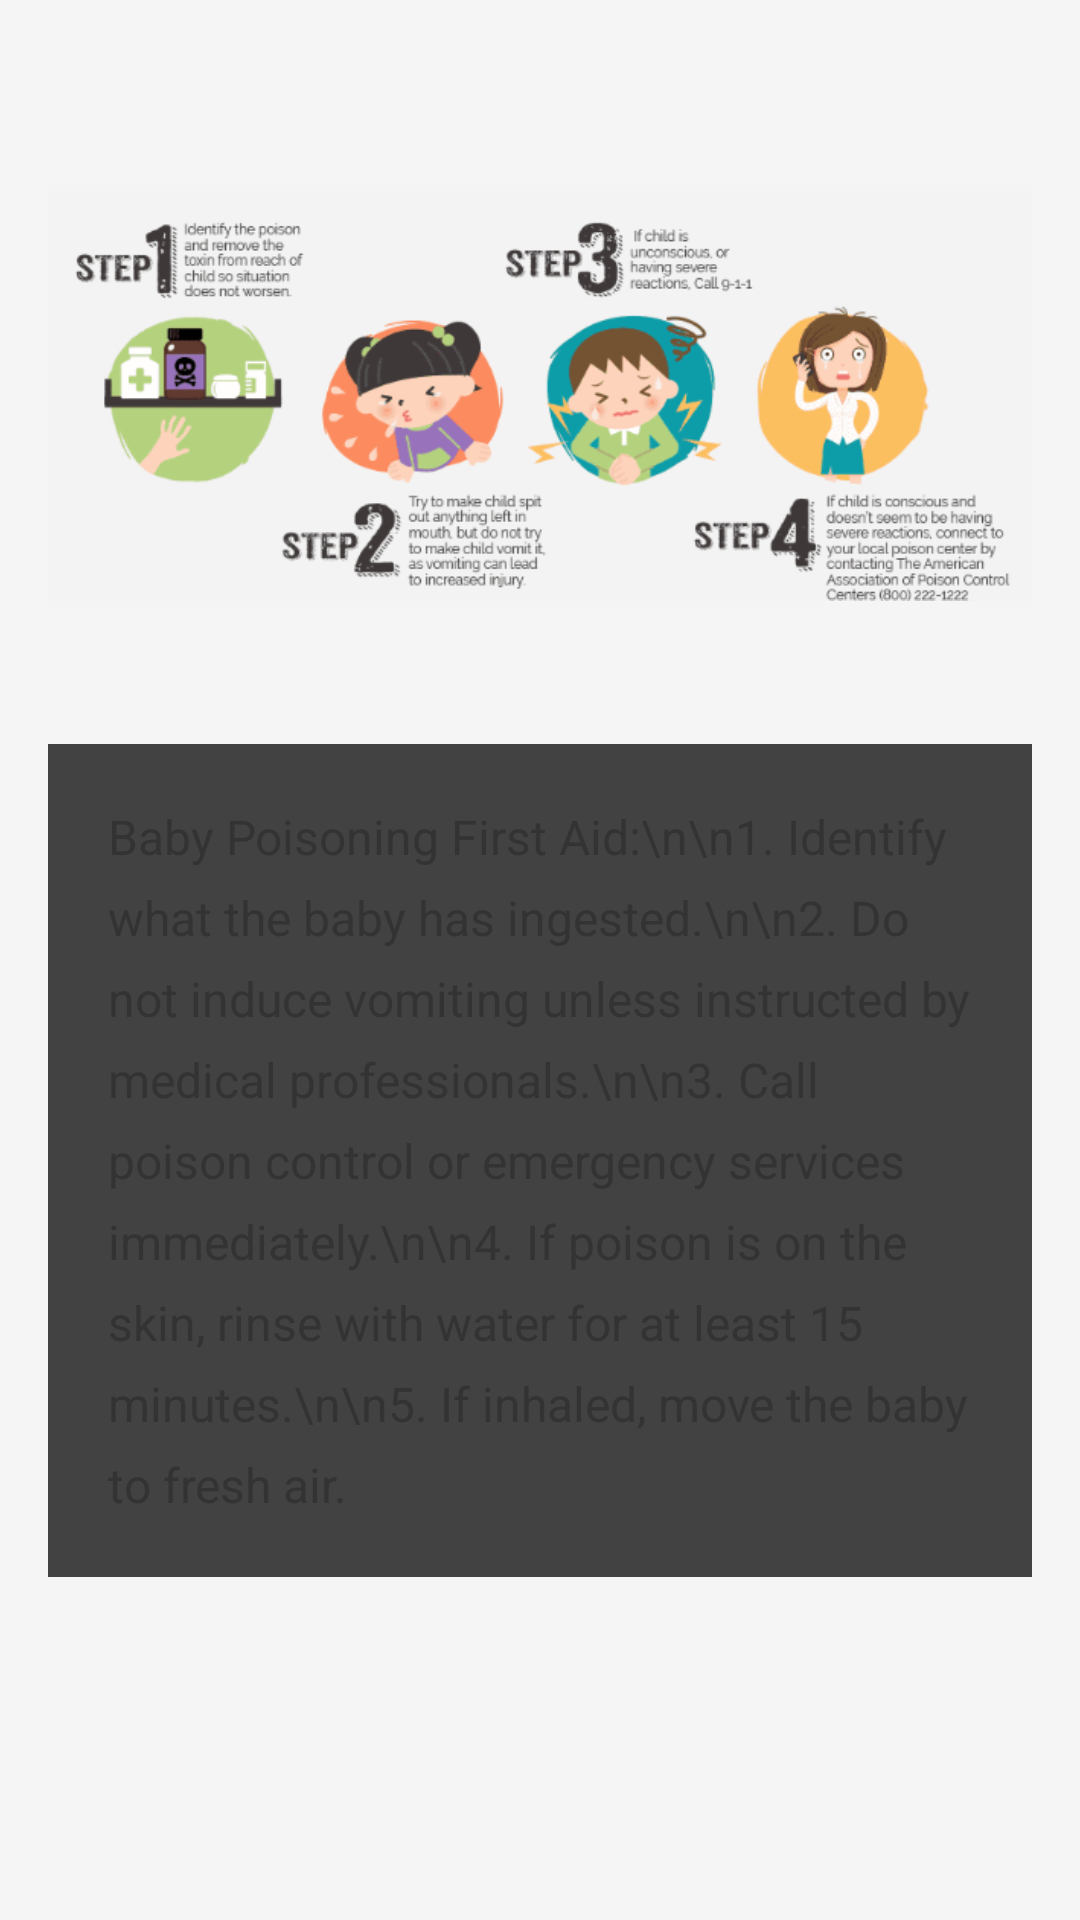

This screen was rendered from an Android layout file. Write that file and the resources it references.
<!-- AndroidManifest.xml: application theme Theme.FirstAidApp -->
<!-- res/layout/fragment_baby_poisoning.xml -->
<?xml version="1.0" encoding="utf-8"?>
<androidx.constraintlayout.widget.ConstraintLayout xmlns:android="http://schemas.android.com/apk/res/android"
    xmlns:app="http://schemas.android.com/apk/res-auto"
    xmlns:tools="http://schemas.android.com/tools"
    android:layout_width="match_parent"
    android:layout_height="match_parent"
    android:background="@color/light_gray"
    tools:context=".View.BabyPoisoningFragment">

    <androidx.core.widget.NestedScrollView
        android:layout_width="match_parent"
        android:layout_height="match_parent"
        android:fillViewport="true"
        app:layout_constraintTop_toTopOf="parent"
        app:layout_constraintBottom_toBottomOf="parent">

        <LinearLayout
            android:layout_width="match_parent"
            android:layout_height="wrap_content"
            android:orientation="vertical"
            android:padding="16dp">

            <ImageView
                android:id="@+id/img_baby_poisoning"
                android:layout_width="match_parent"
                android:layout_height="200dp"
                android:src="@drawable/baby_poisoning_aid"
                android:layout_marginTop="16dp" />

            <androidx.cardview.widget.CardView
                android:layout_width="match_parent"
                android:layout_height="wrap_content"
                app:cardElevation="1dp"
                android:layout_marginTop="16dp"
                android:padding="16dp">

                <TextView
                    android:id="@+id/text_baby_poisoning_steps"
                    android:layout_width="match_parent"
                    android:layout_height="wrap_content"
                    android:text="Baby Poisoning First Aid:\n\n1. Identify what the baby has ingested.\n\n2. Do not induce vomiting unless instructed by medical professionals.\n\n3. Call poison control or emergency services immediately.\n\n4. If poison is on the skin, rinse with water for at least 15 minutes.\n\n5. If inhaled, move the baby to fresh air."
                    android:textSize="16sp"
                    android:textColor="#333333"
                    android:lineSpacingExtra="8dp"
                    android:padding="20dp"
                    android:gravity="start|top" />
            </androidx.cardview.widget.CardView>
        </LinearLayout>
    </androidx.core.widget.NestedScrollView>

</androidx.constraintlayout.widget.ConstraintLayout>
<!-- resources referenced by this layout -->
<resources>
  <color name="light_gray">#F5F5F5</color>
  <!-- drawable baby_poisoning_aid: png bitmap (drawable, 81040 bytes) -->
</resources>
